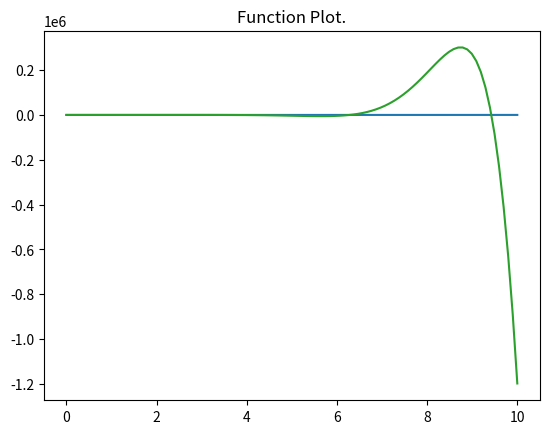

Reproduce this figure in Python.
import numpy as np
import matplotlib.pyplot as plt

# numpy is a system of dealing with arrays!

a1 = np.array([3, 5, 6, 1])
print(a1)
a2 = np.zeros(10)
print(a2)
a3 = np.ones(10)
print(a3)
a4 = np.random.random(10) # creates an array of numbers which are uniformly ramdom from 0 to 1.
print(a4)
a5 = np.random.randn(10) # here the n means the normal distribution.
print(a5)
# note that normal distribution is the same as the gaussian distribution.
# the mean of the normal distribution is 0 and the standard deviation is 1.
a6 = np.linspace(0, 10, 15) # note that the final index is also included!
print(a6)
# linspace is mostly used for plottign shit.
a7 = np.arange(0, 10, 2) # here we define the spacing instead of the number of wlwments.
# also note that we do not get to add the final index value to the array when using the arange.
print(a7)

# Why use NUmpy?
print(2*a1) # the element wise operations are done without any for loops!
print(a1>4) # the element wise comparison is also done without any for loops!
x = np.linspace(0, 10, 100)
plt.plot(x, x**2)
plt.title("Lavada")
#plt.show() # chinna pillala panchayathi.
plt.hist(a4)
#plt.show()

def f(x):
    return x**2 * np.sin(x)/np.exp(-x)
    
plt.plot(x, f(x))
plt.title("Function Plot.")
#plt.show()

# indexing and slicing.

a1 = np.array([2, 4, 6, 8, 10])
print(a1[2])
print(a1[:-1])
print(a1[1:4])
print(a1[a1>3])
# numpy can also deal with strings!
names = np.array(["Jim", "Luke", "Josh", "Bob"])
first_letter_j = np.vectorize(lambda s: s[0])(names) == 'J' # np.vectorize is like a for loop used to apply a function to each element of an array.
print(names[first_letter_j]) # np.vectorize also returns an array btw.
